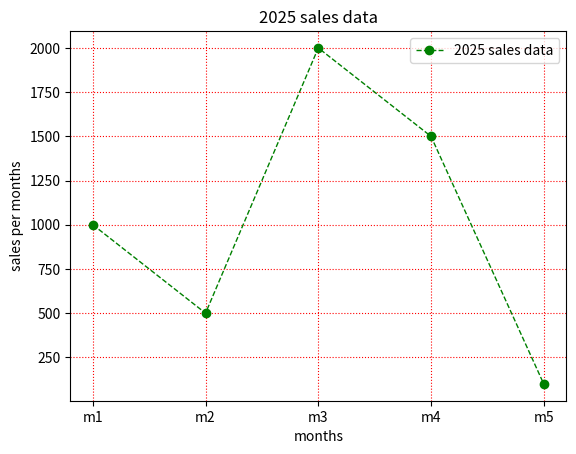

Write the Python code that produced this figure.
import matplotlib.pyplot as plt

months =[1,2,3,4,5]
sales=[1000,500,2000,1500,100]

plt.plot(months,sales, color="green",linewidth="1",linestyle="--",marker="o",label="2025 sales data")
plt.xlabel("months")
plt.ylabel("sales per months")
plt.title("2025 sales data")
plt.legend()
plt.grid(color="red",linestyle=":")
plt.xticks([1,2,3,4,5],["m1","m2","m3","m4","m5"])

plt.show()
